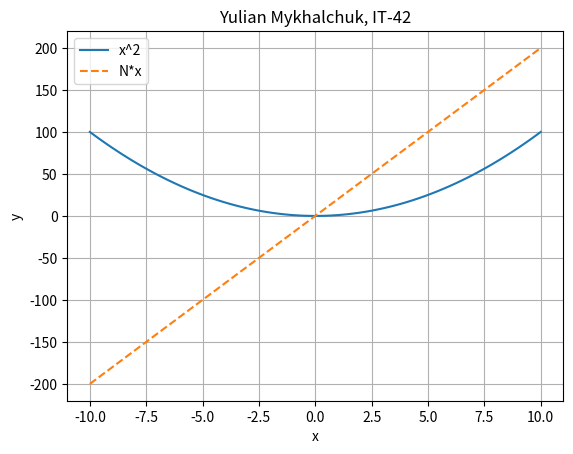
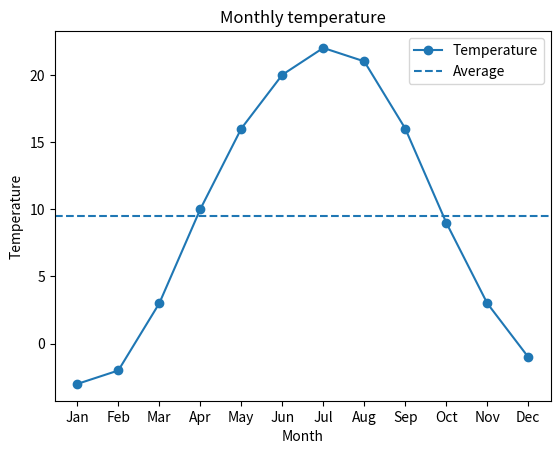
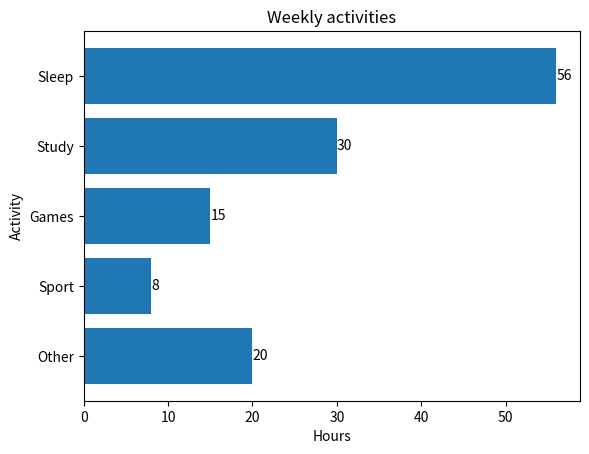
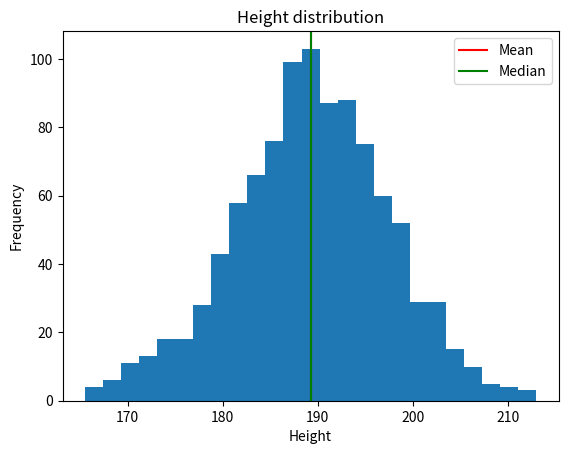
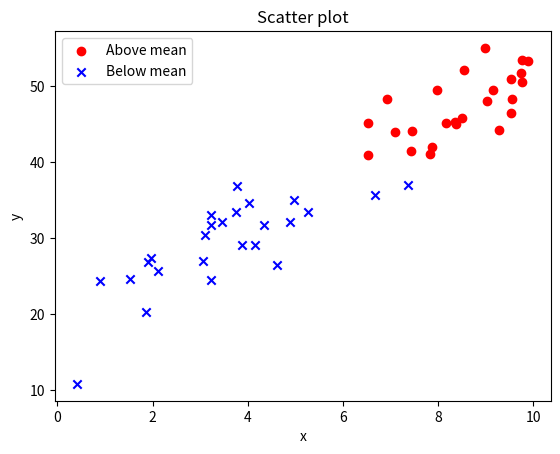

Write Python code to recreate these figures, in order.
import numpy as np
import matplotlib.pyplot as plt

STUDENT_NAME = "Yulian Mykhalchuk"
STUDENT_GROUP = "IT-42"
N = 20

rng = np.random.default_rng(N)
x = np.linspace(-10, 10, 100)

y1 = x ** 2
y2 = N * x

fig, ax = plt.subplots()

ax.plot(x, y1, label="x^2")
ax.plot(x, y2, linestyle="--", label="N*x")

ax.set_title(f"{STUDENT_NAME}, {STUDENT_GROUP}")
ax.set_xlabel("x")
ax.set_ylabel("y")

ax.legend()
ax.grid(True)

fig.savefig("task_1.png", dpi=150)

months = ["Jan", "Feb", "Mar", "Apr", "May", "Jun",
          "Jul", "Aug", "Sep", "Oct", "Nov", "Dec"]

temperature = [-3, -2, 3, 10, 16, 20, 22, 21, 16, 9, 3, -1]
average = np.mean(temperature)

fig, ax = plt.subplots()

ax.plot(range(12), temperature, marker="o", label="Temperature")
ax.axhline(average, linestyle="--", label="Average")

ax.set_xticks(range(12))
ax.set_xticklabels(months)

ax.set_title("Monthly temperature")
ax.set_xlabel("Month")
ax.set_ylabel("Temperature")

ax.legend()

fig.savefig("task_2.png", dpi=150)
categories = ["Sleep", "Study", "Games", "Sport", "Other"]
hours = [56, 30, 15, 8, 20]

fig, ax = plt.subplots()

bars = ax.barh(categories, hours)
ax.invert_yaxis()
ax.bar_label(bars)

ax.set_title("Weekly activities")
ax.set_xlabel("Hours")
ax.set_ylabel("Activity")

fig.savefig("task_3.png", dpi=150)
data = rng.normal(170 + N, 8, 1000)

mean_value = np.mean(data)
median_value = np.median(data)

fig, ax = plt.subplots()

ax.hist(data, bins=25)

ax.axvline(mean_value, color="red", label="Mean")
ax.axvline(median_value, color="green", label="Median")

ax.set_title("Height distribution")
ax.set_xlabel("Height")
ax.set_ylabel("Frequency")

ax.legend()

fig.savefig("task_4.png", dpi=150)
x = rng.uniform(0, 10, 50)
y = N + 3 * x + rng.normal(0, 4, 50)

mean_y = np.mean(y)
mask = y > mean_y

fig, ax = plt.subplots()

ax.scatter(x[mask], y[mask], color="red", marker="o", label="Above mean")
ax.scatter(x[~mask], y[~mask], color="blue", marker="x", label="Below mean")

ax.set_title("Scatter plot")
ax.set_xlabel("x")
ax.set_ylabel("y")

ax.legend()

fig.savefig("task_5.png", dpi=150)

correlation = np.corrcoef(x, y)[0, 1]
print(f"Correlation: {correlation:.2f}")
plt.show()
